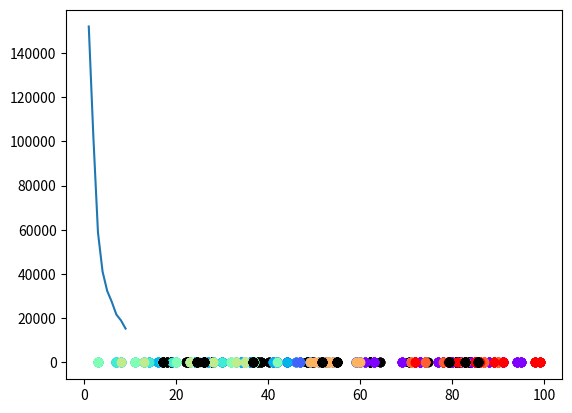

Source code (Python):
import matplotlib.pyplot as plt
import numpy as np
import matplotlib.cm as cm

from statistics import mean
from statistics import StatisticsError
from random import randint
from math import dist


def get_center_of_cluster(points: list):
    try:
        return round(mean(list(map(lambda x: x[0], points))), 1), round(mean(list(map(lambda x: x[1], points))), 1)
    except StatisticsError:
        return []


def calculate_shop_points(points, n) -> list:
    x_center, y_center = get_center_of_cluster(points)
    radius = dist((x_center, y_center), points[0])
    for i in range(len(points)):
        if dist((x_center, y_center), points[i]) > radius:
            radius = dist((x_center, y_center), points[i])
    shop_points = [(
        radius * np.cos(2 * np.pi * i / n) + x_center,
        radius * np.sin(2 * np.pi * i / n) + y_center
    ) for i in range(1, n + 1)]

    return shop_points


def set_points_to_clusters(shop_points: list, points: list):
    clusters = [[] for _ in range(len(shop_points))]
    for point in points:
        closest = dist(shop_points[0], point)
        shop_index = 0
        for i in range(1, len(shop_points)):
            if (temp := dist(shop_points[i], point)) < closest:
                closest = temp
                shop_index = i
        clusters[shop_index].append(point)
    return clusters


def show_clustered_points_and_shops(point, shops):
    # show colored
    n = len(shops)
    colors = cm.rainbow(np.linspace(0, 1, n))
    for i, color in zip(range(n), colors):
        plt.scatter(list(map(lambda x: x[0], point[i])), list(map(lambda x: x[1], point[i])), color=color)

    for _ in range(n):
        plt.scatter(list(map(lambda x: x[0], shops)), list(map(lambda x: x[1], shops)),
                    color="black")
    plt.show()


def generate_clusters_and_shops(points, n):
    shop_points = calculate_shop_points(points, n)
    clusters = set_points_to_clusters(shop_points, points)

    # show_clustered_points_and_shops(clusters, shop_points)
    i = 1
    while new_shop_points := [get_center_of_cluster(x) for x in clusters if x != []]:
        if shop_points == new_shop_points:
            break
        shop_points = new_shop_points

        i += 1
        if i % 5000 == 0:
            print(shop_points)
            # show_clustered_points_and_shops(clusters, shop_points)
        clusters = set_points_to_clusters(shop_points, points)
    print("Iterations count: ", i)
    show_clustered_points_and_shops(clusters, shop_points)
    return clusters, shop_points


def calculate_distance_squares(clusters, shops):
    all_clusters_sum = 0
    for i in range(len(shops)):
        temp_sum = 0
        for point in clusters[i]:
            temp_sum += (dist(point, shops[i]) ** 2)
        all_clusters_sum += temp_sum
    return all_clusters_sum


def main():
    points = [(randint(0, 100), randint(1, 100)) for _ in range(100)]  # x y
    iterations = [0] * 10
    for i in range(1, len(iterations)):
        clusters, shops = generate_clusters_and_shops(points, i)
        clusters_sums = calculate_distance_squares(clusters, shops)
        iterations[i] = clusters_sums
    plt.plot([x for x in range(1, len(iterations))], iterations[1:])
    plt.show()
    changes = [abs(iterations[i] - iterations[i + 1]) / abs(iterations[i] - iterations[i - 1]) for i in range(0, len(iterations) - 1)]
    print(changes)
    print(min(changes))

if __name__ == '__main__':
    main()
